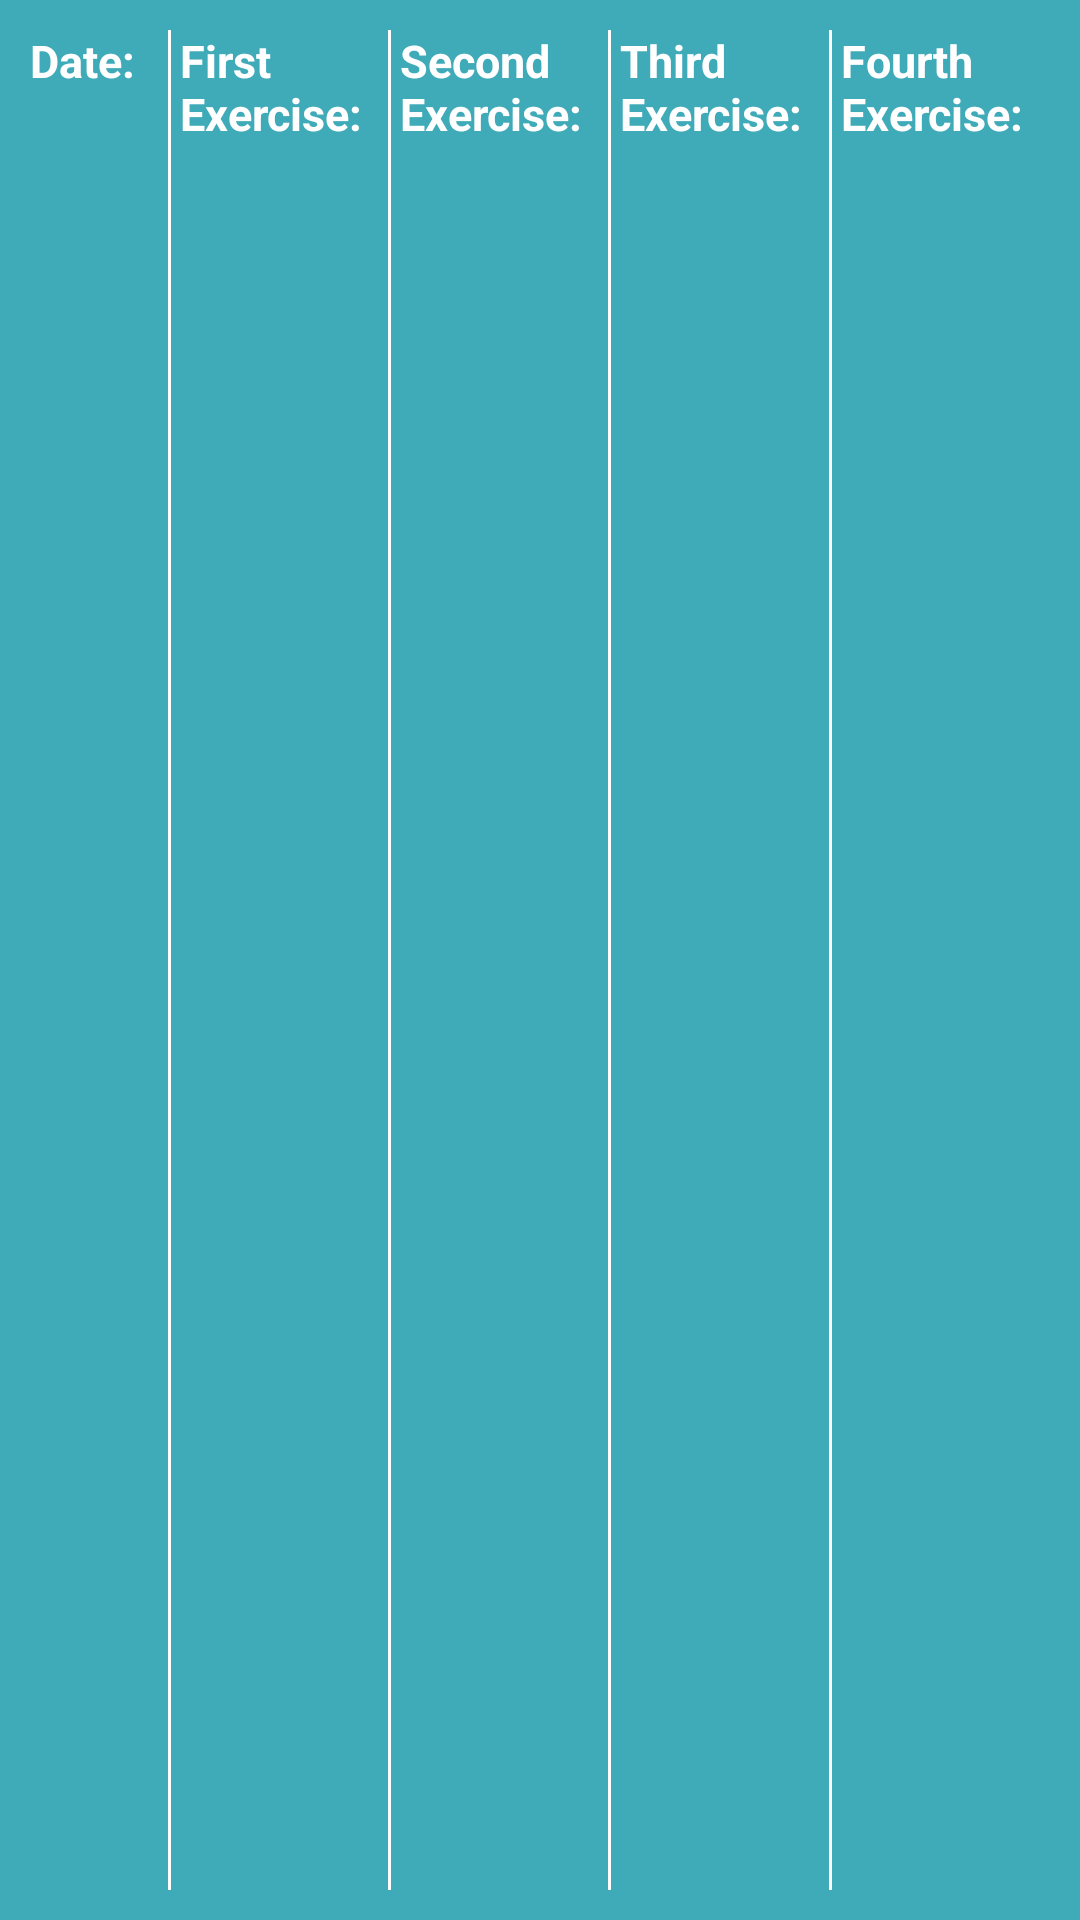

Write the Android layout XML for this screen, with the resource values it uses.
<!-- AndroidManifest.xml: application theme Theme.ButtonActivity -->
<!-- res/layout/training_row.xml -->
<?xml version="1.0" encoding="utf-8"?>
<LinearLayout xmlns:android="http://schemas.android.com/apk/res/android"
    android:layout_width="match_parent"
    android:layout_height="wrap_content"
    android:background="#3FAAB8"
    android:orientation="horizontal"
    android:padding="10dp">

    <TextView
        android:id="@+id/tvDate"
        android:layout_width="0dp"
        android:layout_height="wrap_content"
        android:layout_weight="2"
        android:text="Date:"
        android:textColor="@color/white"
        android:textSize="15sp"
        android:textStyle="bold" />
    <View
        android:layout_width="1dp"
        android:layout_height="match_parent"
        android:background="@color/white"
        android:layout_marginRight="3dp"/>

    <TextView
        android:id="@+id/tvExer1"
        android:layout_width="0dp"
        android:layout_height="wrap_content"
        android:layout_weight="3"
        android:text="First Exercise:"
        android:textColor="@color/white"
        android:textSize="15sp"
        android:textStyle="bold" />
    <View
        android:layout_width="1dp"
        android:layout_height="match_parent"
        android:background="@color/white"
        android:layout_marginRight="3dp"/>


    <TextView
        android:id="@+id/tvExer2"
        android:layout_width="0dp"
        android:layout_height="wrap_content"
        android:layout_weight="3"
        android:text="Second Exercise:"
        android:textColor="@color/white"
        android:textSize="15sp"
        android:textStyle="bold" />
    <View
        android:layout_width="1dp"
        android:layout_height="match_parent"
        android:background="@color/white"
        android:layout_marginRight="3dp"/>

    <TextView
        android:id="@+id/tvExer3"
        android:layout_width="0dp"
        android:layout_height="wrap_content"
        android:layout_weight="3"
        android:text="Third Exercise:"
        android:textColor="@color/white"
        android:textSize="15sp"
        android:textStyle="bold" />
    <View
        android:layout_width="1dp"
        android:layout_height="match_parent"
        android:background="@color/white"
        android:layout_marginRight="3dp"/>


    <TextView
        android:id="@+id/tvExer4"
        android:layout_width="0dp"
        android:layout_height="wrap_content"
        android:layout_weight="3"
        android:text="Fourth Exercise:"
        android:textColor="@color/white"
        android:textSize="15sp"
        android:textStyle="bold"
        android:ellipsize="end"
        />

</LinearLayout>
<!-- resources referenced by this layout -->
<resources>
  <color name="white">#FFFFFFFF</color>
  <style name="Theme.ButtonActivity" parent="Theme.MaterialComponents.NoActionBar">
          
          <item name="colorPrimary">@color/purple_500</item>
          <item name="colorPrimaryVariant">@color/purple_700</item>
          <item name="colorOnPrimary">@color/white</item>
          
          <item name="colorSecondary">@color/teal_200</item>
          <item name="colorSecondaryVariant">@color/teal_700</item>
          <item name="colorOnSecondary">@color/black</item>
          
          <item name="android:statusBarColor" tools:targetApi="l">?attr/colorPrimaryVariant</item>
          
      </style>
  <color name="purple_500">#FF6200EE</color>
  <color name="purple_700">#FF3700B3</color>
  <color name="teal_200">#FF03DAC5</color>
  <color name="teal_700">#FF018786</color>
  <color name="black">#FF000000</color>
</resources>
